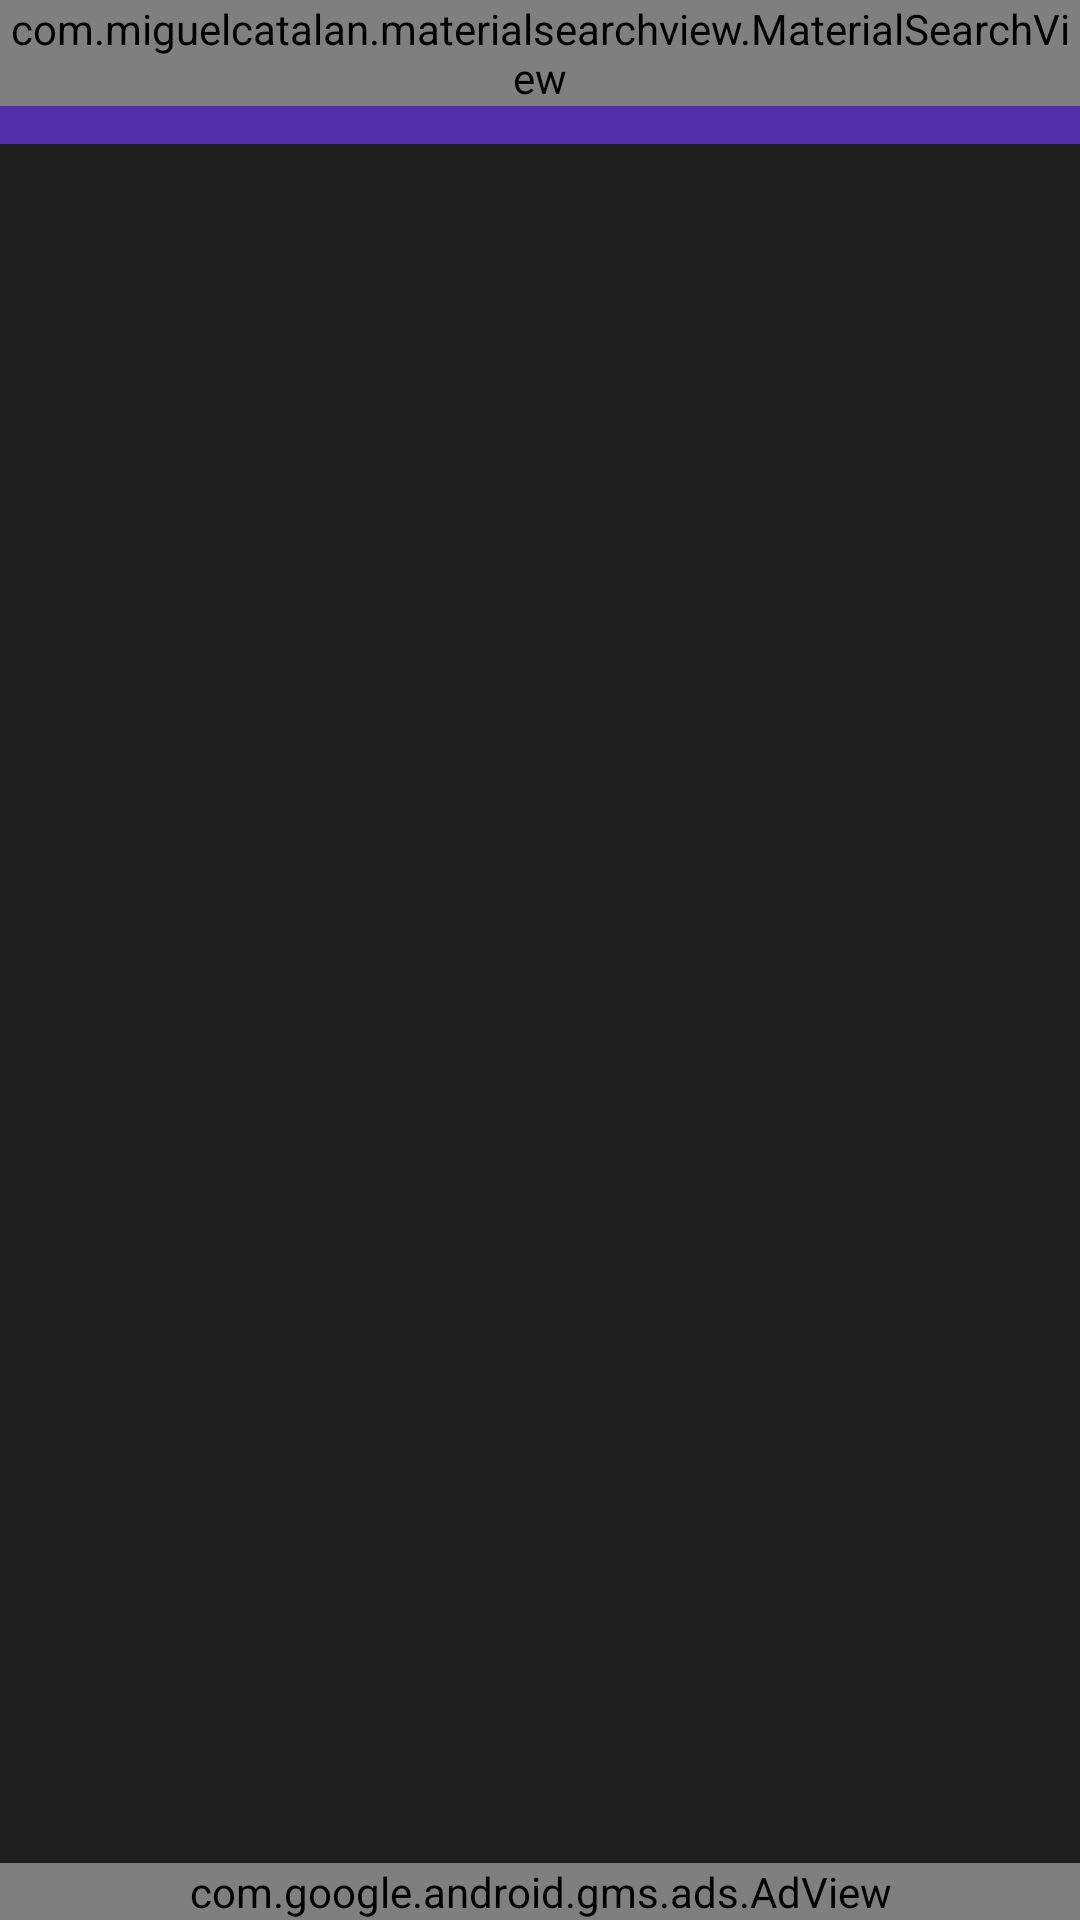

Produce the Android XML layout that renders to this screen, including the resource entries it uses.
<!-- AndroidManifest.xml: application theme AppTheme -->
<!-- res/layout/activity_all_skins.xml -->
<?xml version="1.0" encoding="utf-8"?>
<android.support.design.widget.CoordinatorLayout xmlns:android="http://schemas.android.com/apk/res/android"
    xmlns:tools="http://schemas.android.com/tools"
    xmlns:app="http://schemas.android.com/apk/res-auto"
    android:id="@+id/activity_all_skins"
    android:layout_width="match_parent"
    android:layout_height="match_parent"
    android:fitsSystemWindows="true"
    tools:context="shop.fortnite.ggjimmy.fortniteshop.AllSkins"
    android:background="@color/mainBackground">

    <RelativeLayout
        android:layout_width="wrap_content"
        android:layout_height="wrap_content">

        <android.support.v7.widget.Toolbar
            android:id="@+id/skins_toolbar"
            android:layout_width="match_parent"
            android:layout_height="wrap_content"
            android:background="?attr/colorPrimary"
            app:theme="@style/ToolbarLight"
            app:popupTheme="@style/AppTheme.PopupOverlay" >
            <TextView
                android:layout_width="match_parent"
                android:layout_height="wrap_content"
                android:textColor="@color/transparentwhite"
                android:textSize="30sp"
                android:id="@+id/all_skins_title"/>
        </android.support.v7.widget.Toolbar>


        <com.miguelcatalan.materialsearchview.MaterialSearchView
            android:layout_width="match_parent"
            android:layout_height="wrap_content"
            android:id="@+id/search_view"
            app:searchBackground="@color/colorPrimary"
            android:textColor="#FFF"
            app:searchSuggestionBackground="@color/colorPrimary"
            app:searchBackIcon="@drawable/back_icon"
            app:searchCloseIcon="@drawable/close_icon"
            android:textColorHint="#FFF"/>


            <ListView
                android:layout_width="match_parent"
                android:layout_height="match_parent"
                android:id="@+id/all_skins_list_view"
                android:layout_marginTop="70sp"
                android:layout_marginBottom="40sp"
                android:divider="@color/mainBackground"/>

            <com.google.android.gms.ads.AdView
                xmlns:ads="http://schemas.android.com/apk/res-auto"
                android:id="@+id/all_skins_banner"
                android:layout_width="match_parent"
                android:layout_height="wrap_content"
                android:layout_centerHorizontal="true"
                android:layout_alignParentBottom="true"
                ads:adSize="BANNER"
                ads:adUnitId="ca-app-pub-5090360471586053/3218998127">
            </com.google.android.gms.ads.AdView>
    </RelativeLayout>
</android.support.design.widget.CoordinatorLayout>
<!-- resources referenced by this layout -->
<resources>
  <color name="colorPrimary">#512DA8</color>
  <color name="mainBackground">#1e1e1e</color>
  <color name="transparentwhite">#FFFF</color>
  <style name="AppTheme.PopupOverlay" parent="ThemeOverlay.AppCompat.Light" />
  <style name="ToolbarLight" parent="android:Theme.Holo">
          <item name="android:homeAsUpIndicator">@drawable/back_icon</item>
      </style>
  <style name="AppTheme" parent="Theme.AppCompat.Light.DarkActionBar">
          
          <item name="colorPrimary">@color/colorPrimary</item>
          <item name="colorPrimaryDark">@color/colorPrimaryDark</item>
          <item name="colorAccent">@color/colorAccent</item>
      </style>
  <color name="colorPrimaryDark">#512DA8</color>
  <color name="colorAccent">#FF4081</color>
</resources>
